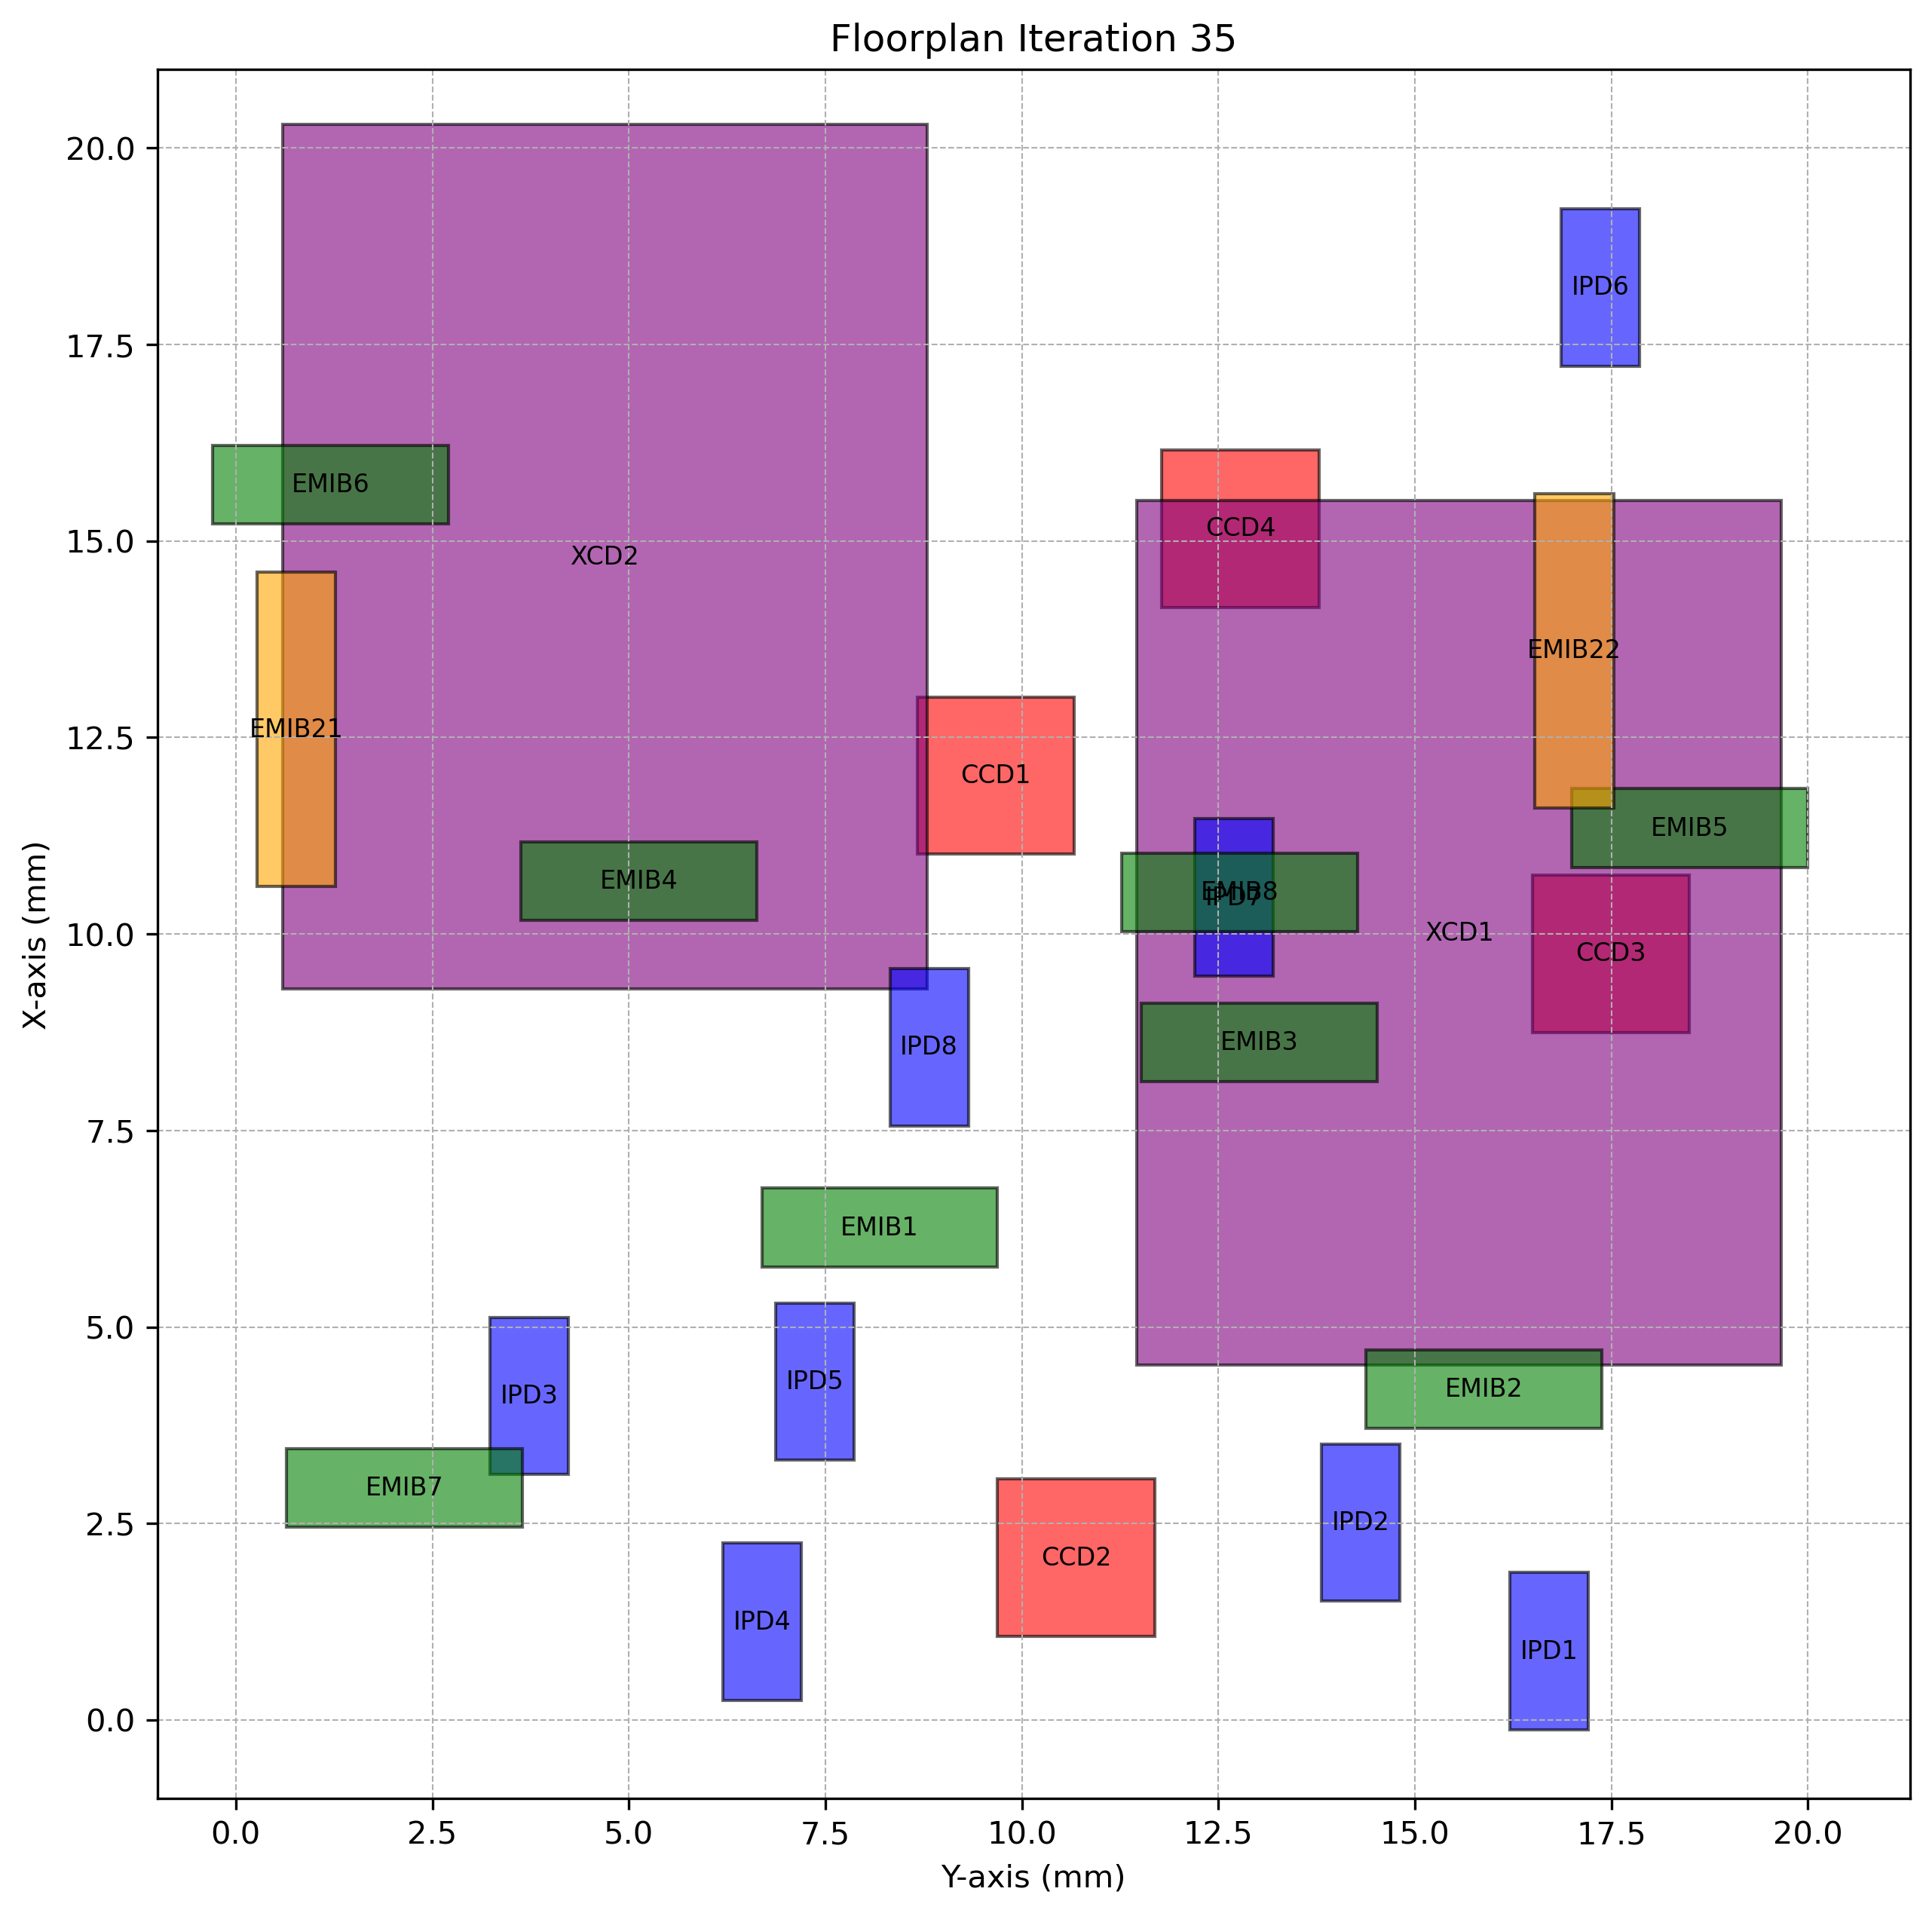

Source data for this figure (header and first rows):
Chiplet_Type, Chiplet_Name, X_Position, Y_Position, Z_Position, Length, Breadth, Rotated
CCD, CCD1, 11.02, 8.67, 2, 2, 2.0, True
CCD, CCD2, 1.064, 9.69, 2, 2, 2.0, True
CCD, CCD3, 8.749, 16.49, 2, 2, 2.0, True
CCD, CCD4, 14.16, 11.78, 2, 2, 2.0, True
XCD, XCD1, 4.516, 11.46, 2, 11, 8.2, True
XCD, XCD2, 9.297, 0.5953, 2, 11, 8.2, True
IPD, IPD1, -0.1243, 16.21, 2, 2, 1.0, True
IPD, IPD2, 1.514, 13.81, 2, 2, 1.0, True
IPD, IPD3, 3.123, 3.232, 2, 2, 1.0, True
IPD, IPD4, 0.2486, 6.197, 2, 2, 1.0, True
IPD, IPD5, 3.304, 6.867, 2, 2, 1.0, True
IPD, IPD6, 17.23, 16.86, 2, 2, 1.0, True
IPD, IPD7, 9.464, 12.2, 2, 2, 1.0, True
IPD, IPD8, 7.56, 8.321, 2, 2, 1.0, True
EMIB, EMIB1, 5.765, 6.692, 1, 1, 3.0, False
EMIB, EMIB2, 3.706, 14.38, 1, 1, 3.0, False
EMIB, EMIB3, 8.121, 11.52, 1, 1, 3.0, False
EMIB, EMIB4, 10.18, 3.628, 1, 1, 3.0, False
EMIB, EMIB5, 10.85, 17, 1, 1, 3.0, False
EMIB, EMIB6, 15.22, -0.2986, 1, 1, 3.0, False
EMIB, EMIB7, 2.456, 0.6428, 1, 1, 3.0, False
EMIB, EMIB8, 10.03, 11.27, 1, 1, 3.0, False
EMIB2, EMIB21, 10.6, 0.2678, 1, 4, 1.0, True
EMIB2, EMIB22, 11.61, 16.53, 1, 4, 1.0, True
